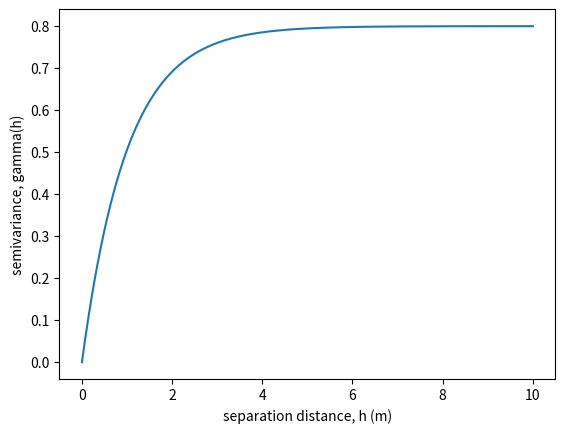
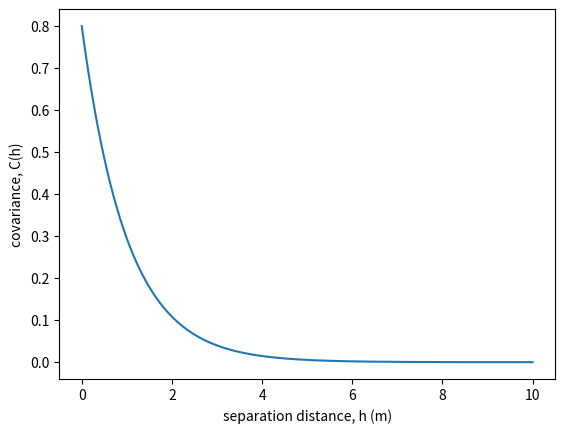
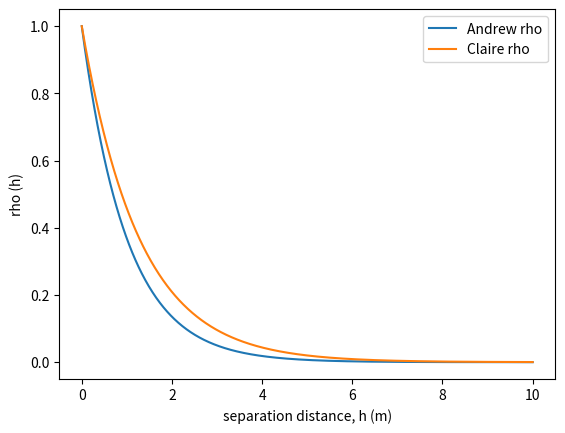

Reproduce these figures in Python, in order.
import numpy as np
import matplotlib.pyplot as plt


## The range parameter, r, is the distance at which the semivariogram, gamma(h), is equal to 95% of the sill
## (i.e., the distance at which 95% of the correlation is lost).
range_m = 3 # metres, where

## The sill parameter, s, is equal to the variance of Z = delta W  (the residual of the within event term)
sill = 0.8

h = np.linspace(0, 10, 1000)

gamma = sill*(1 - np.exp(-3*h/range_m))

plt.plot(h, gamma)
plt.xlabel("separation distance, h (m)")
plt.ylabel("semivariance, gamma(h)")
plt.show()
print()


## The covariance, C(h), is equal to C(0) - gamma(h) (where C(0) = sill)
covariance = sill - gamma

plt.figure()
plt.plot(h, covariance)
plt.xlabel("separation distance, h (m)")
plt.ylabel("covariance, C(h)")
plt.show()



## The correlation coefficient, rho(h), is equal to C(h)/C(0) (where C(0) = sill)
correlation_coefficient = covariance/sill
rho_andrew = correlation_coefficient




#############################
### Claire Dong's correlation coefficient

rho_0 = 0.02
h_0 = 5
a = np.log(rho_0) / (-1*h_0)
# Find the lag distance between each pair of values
#h = abs(np.subtract.outer(z, z))
#h = np.linspace(0.1,30,10000)

# (in the range from 0 to 1)
rho_claire = np.exp(-1 * a * h)

plt.figure()
plt.plot(h, rho_andrew, label="Andrew rho")
plt.plot(h,rho_claire, label="Claire rho")
plt.legend()
plt.xlabel("separation distance, h (m)")
plt.ylabel("rho (h)")
plt.show()
print()
